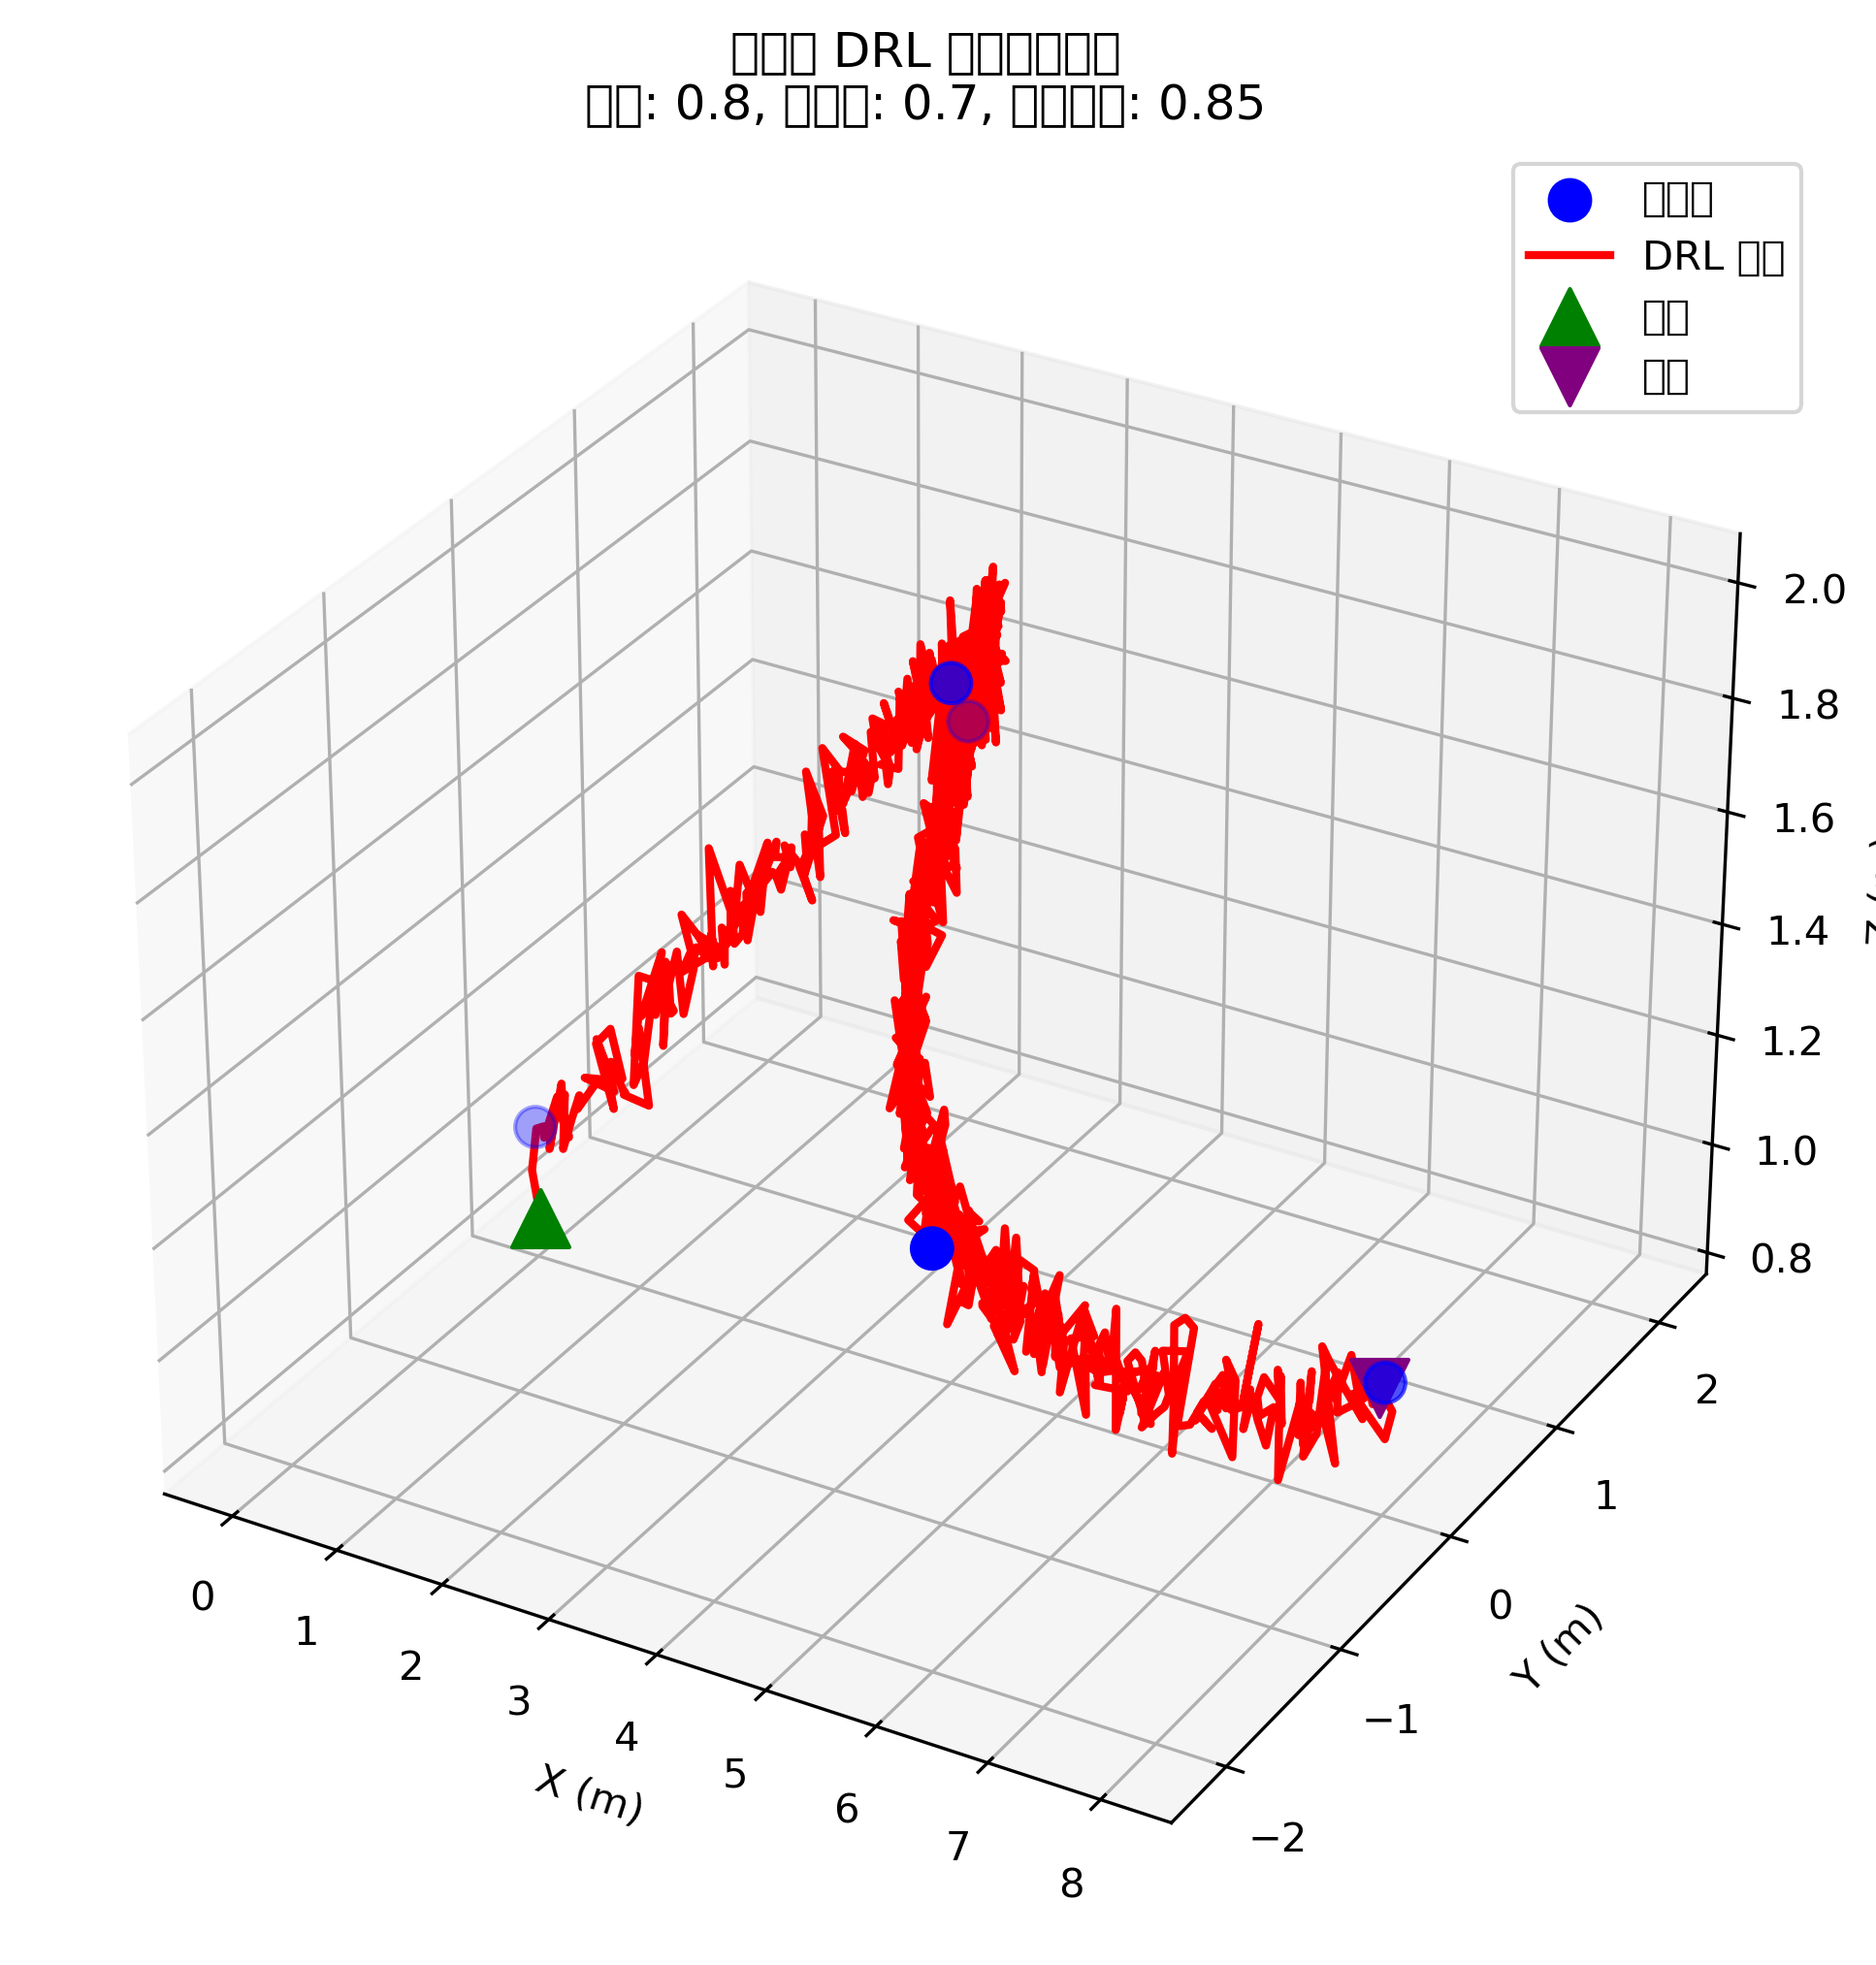

Source data for this figure (header and first rows):
time, x, y, z, velocity_x, velocity_y, velocity_z, speed, roll, pitch, yaw, state, target_waypoint, obstacle_avoiding
0.0, 0.08607, -0.04566, 0.8445, 0.0, 0.0, 0.0, 0.0, 0.0, 0.0, 0.0, NAVIGATE, -1, 0
0.1159, 0.005785, -0.04094, 0.928, -0.6925, 0.04066, 0.7203, 1, 0.0, 0.0, 0.0, NAVIGATE, -1, 0
0.2535, -0.06692, 0.06264, 0.9819, -0.5285, 0.7529, 0.3922, 1, 0.0, 0.0, 0.0, NAVIGATE, -1, 0
0.3237, 0.002829, 0.06545, 0.9895, 0.9934, 0.03995, 0.1075, 1, 0.0, 0.0, 0.0, NAVIGATE, -1, 0
0.3894, -0.04156, 0.1031, 0.9591, -0.6761, 0.5736, -0.4624, 1, 0.0, 0.0, 0.0, NAVIGATE, -1, 0
0.6015, 0.1451, 0.06424, 1.052, 0.8798, -0.1832, 0.4387, 1, 0.0, 0.0, 0.0, NAVIGATE, -1, 0
0.8211, -0.02636, 0.1333, 0.9335, -0.7805, 0.3143, -0.5404, 1, 0.0, 0.0, 0.0, NAVIGATE, -1, 0
0.9802, 0.07277, 0.1623, 1.054, 0.6233, 0.1824, 0.7604, 1, 0.0, 0.0, 0.0, NAVIGATE, -1, 0
1.066, 0.1371, 0.1131, 1.025, 0.7463, -0.5708, -0.3422, 1, 0.0, 0.0, 0.0, NAVIGATE, -1, 0
1.162, 0.1187, 0.1756, 0.9556, -0.193, 0.657, -0.7288, 1, 0.0, 0.0, 0.0, NAVIGATE, -1, 0
1.295, -0.005834, 0.2118, 0.9854, -0.936, 0.2716, 0.2239, 1, 0.0, 0.0, 0.0, NAVIGATE, -1, 0
1.422, 0.1011, 0.1643, 1.035, 0.8405, -0.3732, 0.3929, 1, 0.0, 0.0, 0.0, NAVIGATE, -1, 0
1.562, 0.02512, 0.203, 0.9235, -0.5403, 0.275, -0.7953, 1, 0.0, 0.0, 0.0, NAVIGATE, -1, 0
1.653, 0.0224, 0.2836, 0.9655, -0.02981, 0.8869, 0.4609, 1, 0.0, 0.0, 0.0, NAVIGATE, -1, 0
1.806, 0.1556, 0.2383, 1.024, 0.8744, -0.2977, 0.3831, 1, 0.0, 0.0, 0.0, NAVIGATE, -1, 0
1.882, 0.09522, 0.2701, 0.989, -0.788, 0.4153, -0.4545, 1, 0.0, 0.0, 0.0, NAVIGATE, -1, 0
2.032, 0.2018, 0.3652, 1.033, 0.7127, 0.6358, 0.2963, 1, 0.0, 0.0, 0.0, NAVIGATE, -1, 0
2.143, 0.1909, 0.2564, 1.055, -0.09788, -0.9761, 0.1938, 1, 0.0, 0.0, 0.0, NAVIGATE, -1, 0
2.395, 0.1922, 0.4985, 0.9857, 0.005297, 0.9615, -0.2748, 1, 0.0, 0.0, 0.0, NAVIGATE, -1, 0
2.546, 0.1275, 0.4147, 1.094, -0.428, -0.5538, 0.7142, 1, 0.0, 0.0, 0.0, NAVIGATE, -1, 0
2.657, 0.2316, 0.3999, 1.058, 0.9366, -0.1338, -0.3239, 1, 0.0, 0.0, 0.0, NAVIGATE, -1, 0
2.757, 0.259, 0.4353, 0.9685, 0.2741, 0.355, -0.8938, 1, 0.0, 0.0, 0.0, NAVIGATE, -1, 0
2.932, 0.1354, 0.4025, 1.088, -0.706, -0.1873, 0.683, 1, 0.0, 0.0, 0.0, NAVIGATE, -1, 0
3.031, 0.176, 0.4909, 1.102, 0.4137, 0.8996, 0.1402, 1, 0.0, 0.0, 0.0, NAVIGATE, -1, 0
3.159, 0.2668, 0.5062, 1.012, 0.7066, 0.1194, -0.6975, 1.0, 0.0, 0.0, 0.0, NAVIGATE, -1, 0
3.246, 0.1925, 0.4755, 1.045, -0.8565, -0.3544, 0.3752, 1, 0.0, 0.0, 0.0, NAVIGATE, -1, 0
3.348, 0.2145, 0.5517, 0.9809, 0.2161, 0.7486, -0.6268, 1, 0.0, 0.0, 0.0, NAVIGATE, -1, 0
3.42, 0.2781, 0.5185, 0.9845, 0.8854, -0.4619, 0.051, 1, 0.0, 0.0, 0.0, NAVIGATE, -1, 0
3.498, 0.2133, 0.5607, 0.9694, -0.8224, 0.5356, -0.1919, 1, 0.0, 0.0, 0.0, NAVIGATE, -1, 0
3.68, 0.3789, 0.6304, 0.9456, 0.9137, 0.3845, -0.1313, 1, 0.0, 0.0, 0.0, NAVIGATE, -1, 0
3.876, 0.2372, 0.6788, 1.072, -0.7229, 0.2465, 0.6455, 1, 0.0, 0.0, 0.0, NAVIGATE, -1, 0
3.938, 0.1992, 0.6703, 1.024, -0.6102, -0.1362, -0.7805, 1, 0.0, 0.0, 0.0, NAVIGATE, -1, 0
4.075, 0.2915, 0.637, 1.119, 0.6732, -0.2425, 0.6985, 1.0, 0.0, 0.0, 0.0, NAVIGATE, -1, 0
4.149, 0.3498, 0.6804, 1.106, 0.7897, 0.5879, -0.1754, 1, 0.0, 0.0, 0.0, NAVIGATE, -1, 0
4.261, 0.2864, 0.6747, 1.015, -0.568, -0.05102, -0.8214, 1, 0.0, 0.0, 0.0, NAVIGATE, -1, 0
4.34, 0.2522, 0.6118, 0.9803, -0.4302, -0.792, -0.4331, 1, 0.0, 0.0, 0.0, NAVIGATE, -1, 0
4.557, 0.3216, 0.6122, 1.186, 0.3204, 0.002189, 0.9473, 1, 0.0, 0.0, 0.0, NAVIGATE, -1, 0
4.724, 0.3713, 0.7668, 1.147, 0.2978, 0.9263, -0.2309, 1, 0.0, 0.0, 0.0, NAVIGATE, -1, 0
4.891, 0.3482, 0.6042, 1.114, -0.138, -0.9706, -0.1974, 1, 0.0, 0.0, 0.0, NAVIGATE, -1, 0
5.125, 0.3092, 0.8207, 1.191, -0.1673, 0.9283, 0.3321, 1, 0.0, 0.0, 0.0, NAVIGATE, -1, 0
5.256, 0.3018, 0.7159, 1.113, -0.05619, -0.8006, -0.5966, 1, 0.0, 0.0, 0.0, NAVIGATE, -1, 0
5.301, 0.3175, 0.7513, 1.089, 0.3422, 0.7711, -0.5369, 1, 0.0, 0.0, 0.0, NAVIGATE, -1, 0
5.435, 0.405, 0.7689, 1.188, 0.6545, 0.1317, 0.7445, 1, 0.0, 0.0, 0.0, NAVIGATE, -1, 0
5.597, 0.3662, 0.7707, 1.031, -0.2389, 0.01139, -0.971, 1, 0.0, 0.0, 0.0, NAVIGATE, -1, 0
5.747, 0.3817, 0.8084, 1.175, 0.1033, 0.2509, 0.9625, 1, 0.0, 0.0, 0.0, NAVIGATE, -1, 0
5.86, 0.4499, 0.7678, 1.095, 0.6066, -0.3604, -0.7086, 1, 0.0, 0.0, 0.0, NAVIGATE, -1, 0
5.946, 0.3996, 0.8366, 1.086, -0.5865, 0.8019, -0.1135, 1, 0.0, 0.0, 0.0, NAVIGATE, -1, 0
6.014, 0.3404, 0.8178, 1.115, -0.8635, -0.2753, 0.4225, 1, 0.0, 0.0, 0.0, NAVIGATE, -1, 0
6.084, 0.2947, 0.8707, 1.108, -0.6504, 0.753, -0.09945, 1, 0.0, 0.0, 0.0, NAVIGATE, -1, 0
6.188, 0.302, 0.9545, 1.169, 0.07014, 0.8058, 0.588, 1, 0.0, 0.0, 0.0, NAVIGATE, -1, 0
6.335, 0.3991, 0.9195, 1.065, 0.6635, -0.2384, -0.7092, 1, 0.0, 0.0, 0.0, NAVIGATE, -1, 0
6.442, 0.4548, 0.9645, 1.144, 0.5209, 0.4206, 0.7428, 1, 0.0, 0.0, 0.0, NAVIGATE, -1, 0
6.481, 0.4273, 0.9579, 1.171, -0.7006, -0.1681, 0.6935, 1, 0.0, 0.0, 0.0, NAVIGATE, -1, 0
6.55, 0.3712, 0.936, 1.138, -0.8152, -0.3181, -0.4841, 1, 0.0, 0.0, 0.0, NAVIGATE, -1, 0
6.748, 0.5014, 1.085, 1.152, 0.6572, 0.7507, 0.0683, 1, 0.0, 0.0, 0.0, NAVIGATE, -1, 0
6.973, 0.4121, 0.9044, 1.251, -0.3975, -0.8032, 0.4437, 1.0, 0.0, 0.0, 0.0, NAVIGATE, -1, 0
7.116, 0.4061, 1.005, 1.149, -0.04226, 0.6992, -0.7137, 1, 0.0, 0.0, 0.0, NAVIGATE, -1, 0
7.167, 0.4467, 0.9955, 1.177, 0.8046, -0.1869, 0.5637, 1, 0.0, 0.0, 0.0, NAVIGATE, -1, 0
7.265, 0.5329, 1.037, 1.154, 0.8777, 0.4175, -0.2352, 1, 0.0, 0.0, 0.0, NAVIGATE, -1, 0
7.359, 0.502, 0.9661, 1.208, -0.3296, -0.7511, 0.572, 1, 0.0, 0.0, 0.0, NAVIGATE, -1, 0
... 940 more rows
